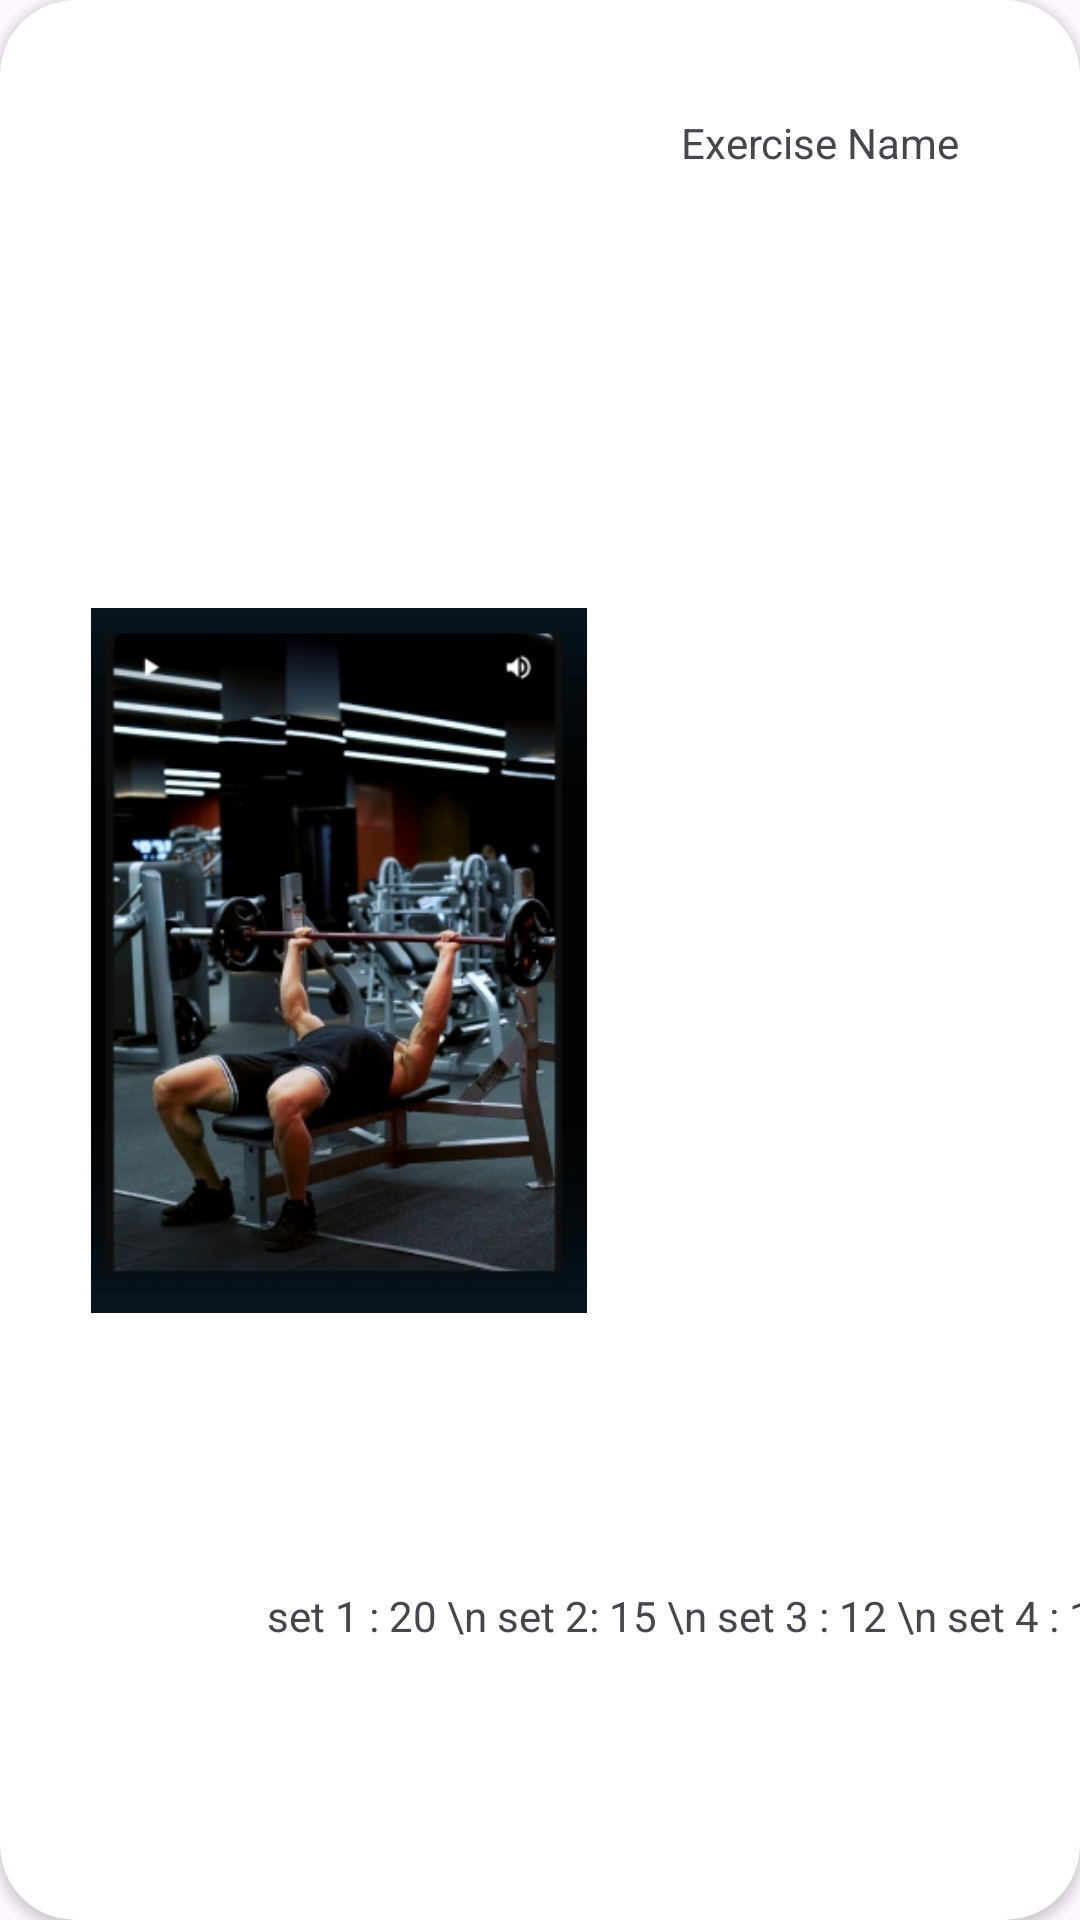

Layout XML and referenced resources for this Android screen:
<!-- AndroidManifest.xml: application theme Theme.MyExercise -->
<!-- res/layout/exercise_item.xml -->
<?xml version="1.0" encoding="utf-8"?>
<androidx.cardview.widget.CardView xmlns:android="http://schemas.android.com/apk/res/android"
    xmlns:app="http://schemas.android.com/apk/res-auto"
    xmlns:tools="http://schemas.android.com/tools"
    android:layout_width="match_parent"
    android:layout_height="wrap_content"
    app:cardCornerRadius="25dp">

    <androidx.constraintlayout.widget.ConstraintLayout
        android:layout_width="match_parent"
        android:layout_height="match_parent">

        <ImageView
            android:id="@+id/imageView"
            android:layout_width="190dp"
            android:layout_height="235dp"
            android:layout_marginStart="18dp"
            android:layout_marginTop="18dp"
            android:layout_marginBottom="18dp"
            android:src="@drawable/cone"
            app:layout_constraintBottom_toBottomOf="parent"
            app:layout_constraintStart_toStartOf="parent"
            app:layout_constraintTop_toTopOf="parent" />

        <TextView
            android:id="@+id/textView"
            android:layout_width="wrap_content"
            android:layout_height="wrap_content"
            android:layout_marginTop="38dp"
            android:layout_marginEnd="40dp"
            android:text="Exercise Name"
            app:layout_constraintEnd_toEndOf="parent"
            app:layout_constraintTop_toTopOf="parent" />

        <TextView
            android:layout_width="wrap_content"
            android:layout_height="wrap_content"
            android:layout_marginBottom="92dp"
            android:text="set 1 : 20 \n set 2: 15 \n set 3 : 12 \n set 4 : 10 \n set 5 : 8"
            app:layout_constraintBottom_toBottomOf="parent"
            app:layout_constraintEnd_toEndOf="@+id/textView"
            app:layout_constraintHorizontal_bias="0.533"
            app:layout_constraintStart_toStartOf="@+id/textView" />
    </androidx.constraintlayout.widget.ConstraintLayout>

</androidx.cardview.widget.CardView>
<!-- resources referenced by this layout -->
<resources>
  <!-- drawable cone: jpeg bitmap (drawable, 70115 bytes) -->
  <style name="Theme.MyExercise" parent="Base.Theme.MyExercise" />
  <style name="Base.Theme.MyExercise" parent="Theme.Material3.DayNight">
          
          
      </style>
</resources>
